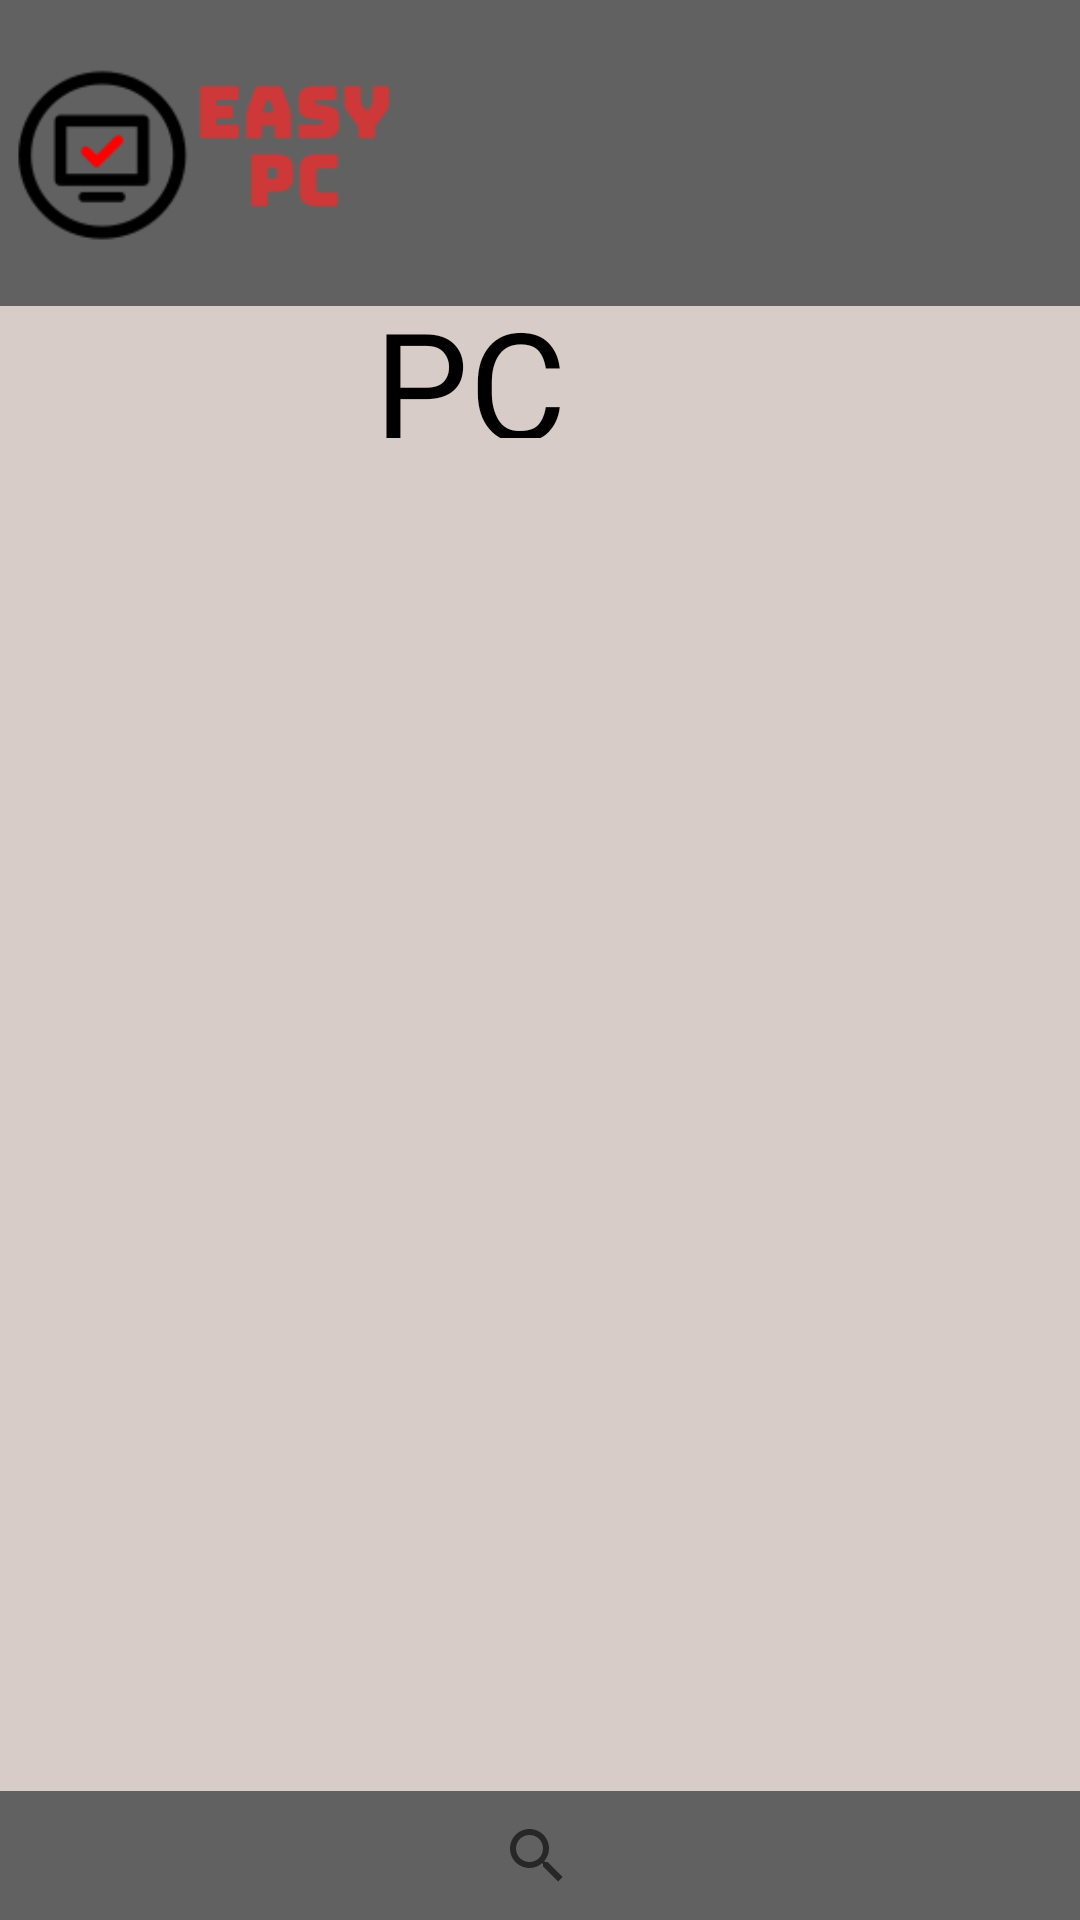

Android layout source for this screen:
<!-- AndroidManifest.xml: application theme AppTheme -->
<!-- res/layout/activity_admin_retrieve_pc.xml -->
<?xml version="1.0" encoding="utf-8"?>
<androidx.constraintlayout.widget.ConstraintLayout xmlns:android="http://schemas.android.com/apk/res/android"
    xmlns:app="http://schemas.android.com/apk/res-auto"
    xmlns:tools="http://schemas.android.com/tools"
    android:layout_width="match_parent"
    android:layout_height="match_parent"
    android:background="#D7CCC8"
    tools:context=".admin_retrieve_pc">

    <androidx.appcompat.widget.Toolbar
        android:id="@+id/toolbar"
        android:layout_width="417dp"
        android:layout_height="102dp"
        android:background="#616161"
        android:minHeight="?attr/actionBarSize"
        android:theme="?attr/actionBarTheme"
        app:layout_constraintBottom_toBottomOf="parent"
        app:layout_constraintEnd_toEndOf="parent"
        app:layout_constraintHorizontal_bias="0.833"
        app:layout_constraintStart_toStartOf="parent"
        app:layout_constraintTop_toTopOf="parent"
        app:layout_constraintVertical_bias="0.0" />


    <ImageView
        android:id="@+id/logo"
        android:layout_width="135dp"
        android:layout_height="100dp"
        android:contentDescription="TODO"
        app:layout_constraintBottom_toBottomOf="parent"
        app:layout_constraintEnd_toEndOf="parent"
        app:layout_constraintHorizontal_bias="0.0"
        app:layout_constraintStart_toStartOf="parent"
        app:layout_constraintTop_toTopOf="parent"
        app:layout_constraintVertical_bias="0.0"
        app:srcCompat="@drawable/easypc2" />

    <ImageView
        android:id="@+id/formal_user_button"
        android:layout_width="50dp"
        android:layout_height="50dp"
        app:layout_constraintBottom_toBottomOf="parent"
        app:layout_constraintEnd_toEndOf="parent"
        app:layout_constraintHorizontal_bias="0.955"
        app:layout_constraintStart_toStartOf="parent"
        app:layout_constraintTop_toTopOf="parent"
        app:layout_constraintVertical_bias="0.023"
        app:srcCompat="@drawable/user1" />


    <TextView
        android:id="@+id/textView21"
        android:layout_width="407dp"
        android:layout_height="52dp"
        android:fontFamily="@font/montserratbold"
        android:text="PC"
        android:textAlignment="center"
        android:textColor="@color/design_default_color_on_secondary"
        android:textSize="50dp"
        app:layout_constraintBottom_toBottomOf="parent"
        app:layout_constraintEnd_toEndOf="parent"
        app:layout_constraintHorizontal_bias="1.0"
        app:layout_constraintStart_toStartOf="parent"
        app:layout_constraintTop_toTopOf="parent"
        app:layout_constraintVertical_bias="0.16" />

    <androidx.recyclerview.widget.RecyclerView

        android:id="@+id/recyclerView"
        android:layout_width="371dp"
        android:layout_height="368dp"
        app:layout_constraintBottom_toBottomOf="parent"
        app:layout_constraintEnd_toEndOf="parent"
        app:layout_constraintHorizontal_bias="0.6"
        app:layout_constraintStart_toStartOf="parent"
        app:layout_constraintTop_toTopOf="parent"
        app:layout_constraintVertical_bias="0.707" />

    <androidx.appcompat.widget.Toolbar
        android:id="@+id/toolbar2"
        android:layout_width="413dp"
        android:layout_height="43dp"
        android:background="#616161"
        android:minHeight="?attr/actionBarSize"
        android:theme="?attr/actionBarTheme"
        app:layout_constraintBottom_toBottomOf="parent"
        app:layout_constraintEnd_toEndOf="parent"
        app:layout_constraintHorizontal_bias="1.0"
        app:layout_constraintStart_toStartOf="parent"
        app:layout_constraintTop_toBottomOf="@+id/toolbar"
        app:layout_constraintVertical_bias="1.0" />

    <SearchView
        android:layout_width="50dp"
        android:layout_height="42dp"
        app:layout_constraintBottom_toBottomOf="parent"
        app:layout_constraintEnd_toEndOf="@+id/toolbar2"
        app:layout_constraintStart_toStartOf="parent"
        app:layout_constraintTop_toTopOf="@+id/toolbar2" />


</androidx.constraintlayout.widget.ConstraintLayout>
<!-- resources referenced by this layout -->
<resources>
  <!-- drawable easypc2: png bitmap (drawable-v24, 5753 bytes) -->
  <style name="AppTheme" parent="Theme.AppCompat.Light.DarkActionBar">
          
          <item name="colorPrimary">@color/colorPrimary</item>
          <item name="colorPrimaryDark">@color/colorPrimaryDark</item>
          <item name="colorAccent">@color/colorAccent</item>
      </style>
  <!-- not gathered from this repository: default colours our renderer supplied (Android Studio template values) -->
  <color name="colorPrimary">#FF6200EE</color>
  <color name="colorPrimaryDark">#FF3700B3</color>
  <color name="colorAccent">#FF03DAC5</color>
</resources>
